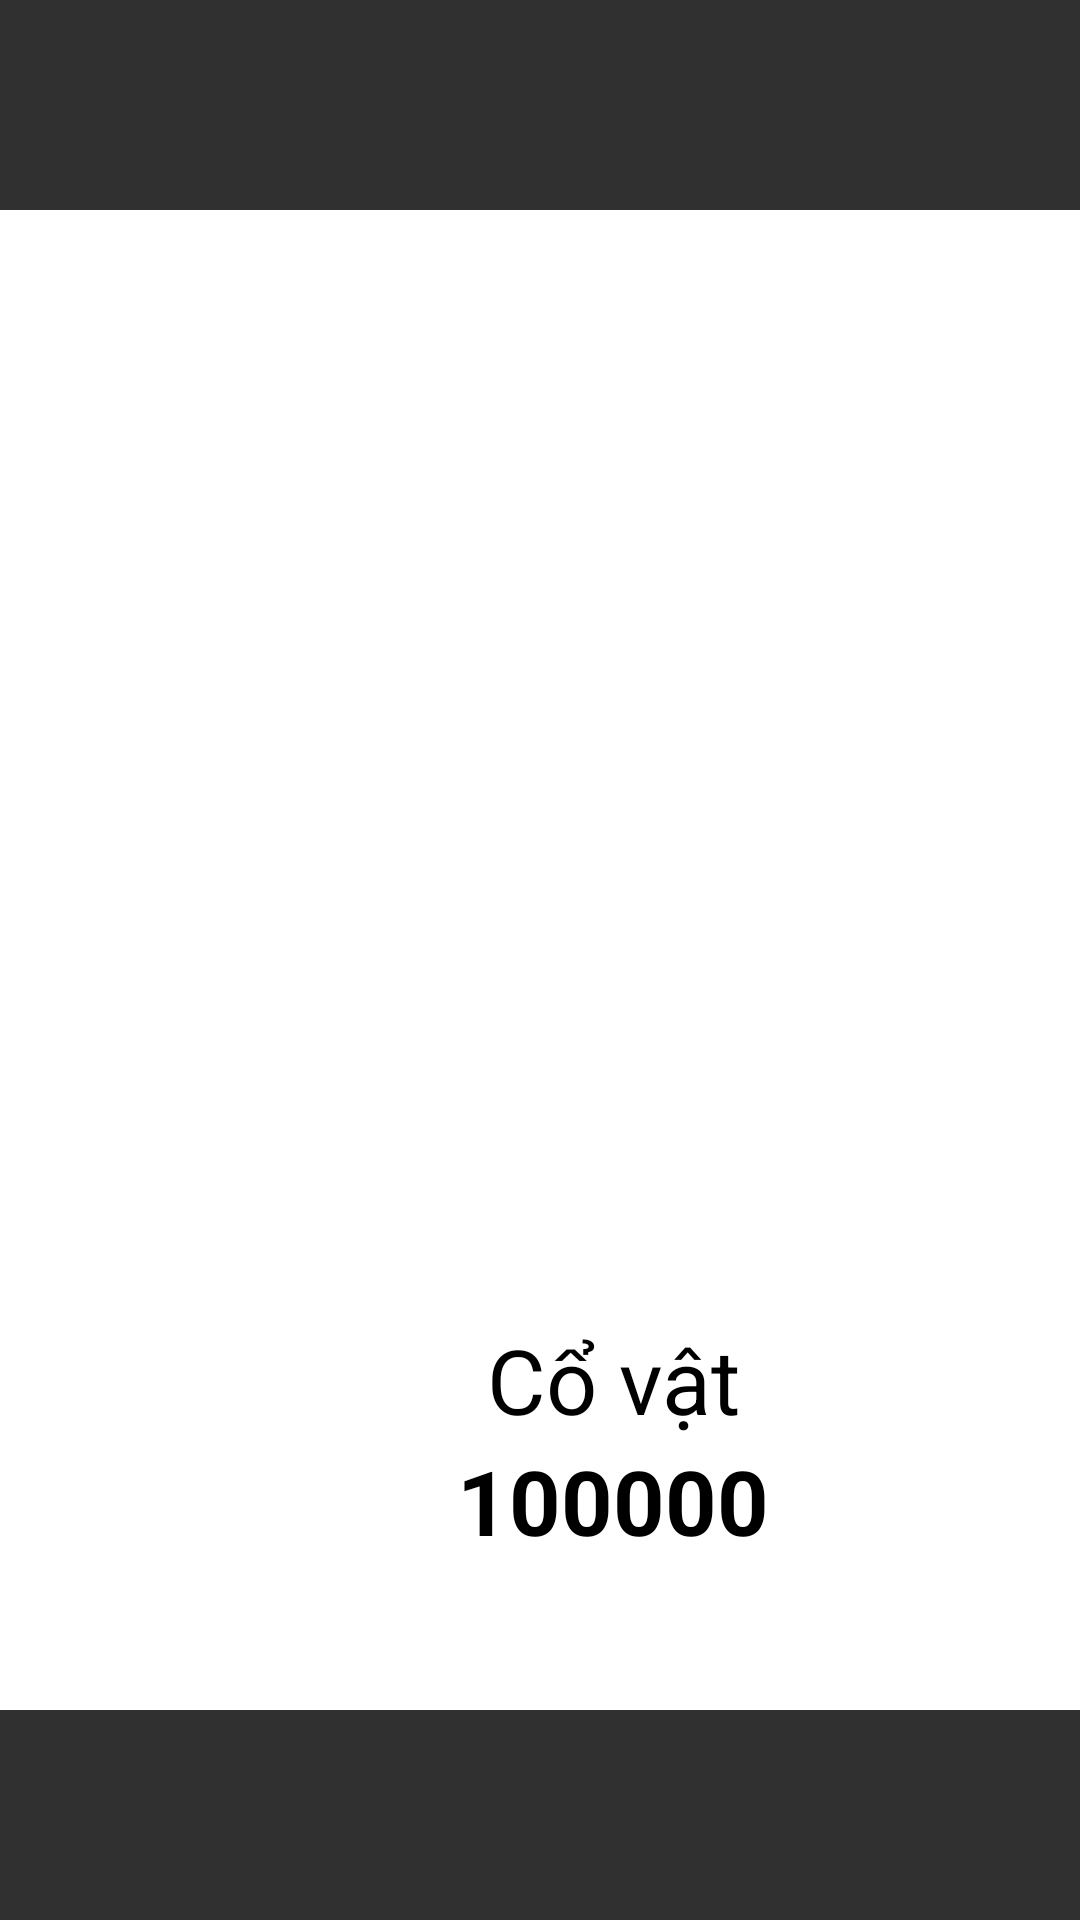

This screen was rendered from an Android layout file. Write that file and the resources it references.
<!-- AndroidManifest.xml: application theme AppTheme -->
<!-- res/layout/deprecated_fragment_view_thing_qr.xml -->
<?xml version="1.0" encoding="utf-8"?>
<androidx.constraintlayout.widget.ConstraintLayout xmlns:android="http://schemas.android.com/apk/res/android"
        xmlns:app="http://schemas.android.com/apk/res-auto"
        xmlns:tools="http://schemas.android.com/tools"
        android:layout_width="match_parent"
        android:layout_height="match_parent"
        tools:context=".view_controller.fragments.fragments_view_thing.ViewThingQRFragment">

    <LinearLayout
            android:orientation="vertical"
            android:layout_width="409dp"
            android:layout_height="500dp"
            tools:layout_editor_absoluteX="1dp"
            android:gravity="center"
            app:layout_constraintTop_toTopOf="parent"
            app:layout_constraintBottom_toBottomOf="parent"
            tools:ignore="MissingConstraints"
            android:background="#FFFFFF">

        <ImageView
                android:layout_width="300dp"
                android:layout_height="300dp"
                android:id="@+id/qr_image"
                android:layout_marginBottom="20dp"
                tools:ignore="ContentDescription" />

        <TextView
                android:text="@string/thing"
                android:layout_width="match_parent"
                android:layout_height="wrap_content"
                android:textSize="30sp"
                android:textColor="#000000"
                android:gravity="center"
                android:id="@+id/thing_name_tv" />

        <TextView
                android:text="100000"
                android:layout_width="match_parent"
                android:layout_height="wrap_content"
                android:id="@+id/id_text_view"
                android:gravity="center"
                android:textSize="30sp"
                android:textStyle="bold"
                android:textColor="#000000"
                tools:ignore="HardcodedText" />
    </LinearLayout>

</androidx.constraintlayout.widget.ConstraintLayout>
<!-- resources referenced by this layout -->
<resources>
  <string name="thing">Cổ vật</string>
  <style name="AppTheme" parent="Theme.AppCompat.NoActionBar">
          <item name="colorPrimary">@color/white</item>
      </style>
  <color name="white">#e6e4db</color>
</resources>
